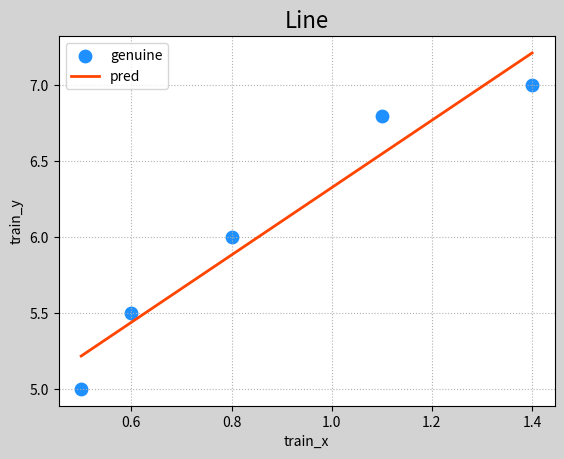

This figure's Python source:
"""
    线性回归  梯度下降自己会去找最小的      x = x-学习率*导函数（偏导数）
"""
import numpy as np
import matplotlib.pyplot as mp
train_x = np.array([0.5, 0.6, 0.8, 1.1, 1.4])
train_y = np.array([5.0, 5.5, 6.0, 6.8, 7.0])
lrate = 0.01
k,b=1,1
loss = ((k*train_x+b-train_y) **2).sum()/2
for i in range(10000):
    # 根据自己推导的偏导公式计算出k的偏导数
    k0 =(train_x*(b+k*train_x-train_y)).sum()
    #根据自己推导的偏导公式计算出b的偏导数
    b0 = (b+k*train_x-train_y).sum()
    #跟新参数
    k = k-lrate*k0
    b = b-lrate*b0

y = train_x*k + b
mp.figure("Line",facecolor='lightgrey')
mp.title('Line',fontsize=16)
mp.grid(linestyle=':')
mp.xlabel('train_x')
mp.ylabel('train_y')
mp.scatter(train_x,train_y,s=80,marker='o',color='dodgerblue',label='genuine')
mp.plot(train_x,y,linestyle='-',linewidth=2,color='orangered',label='pred')
mp.legend()
mp.show()

